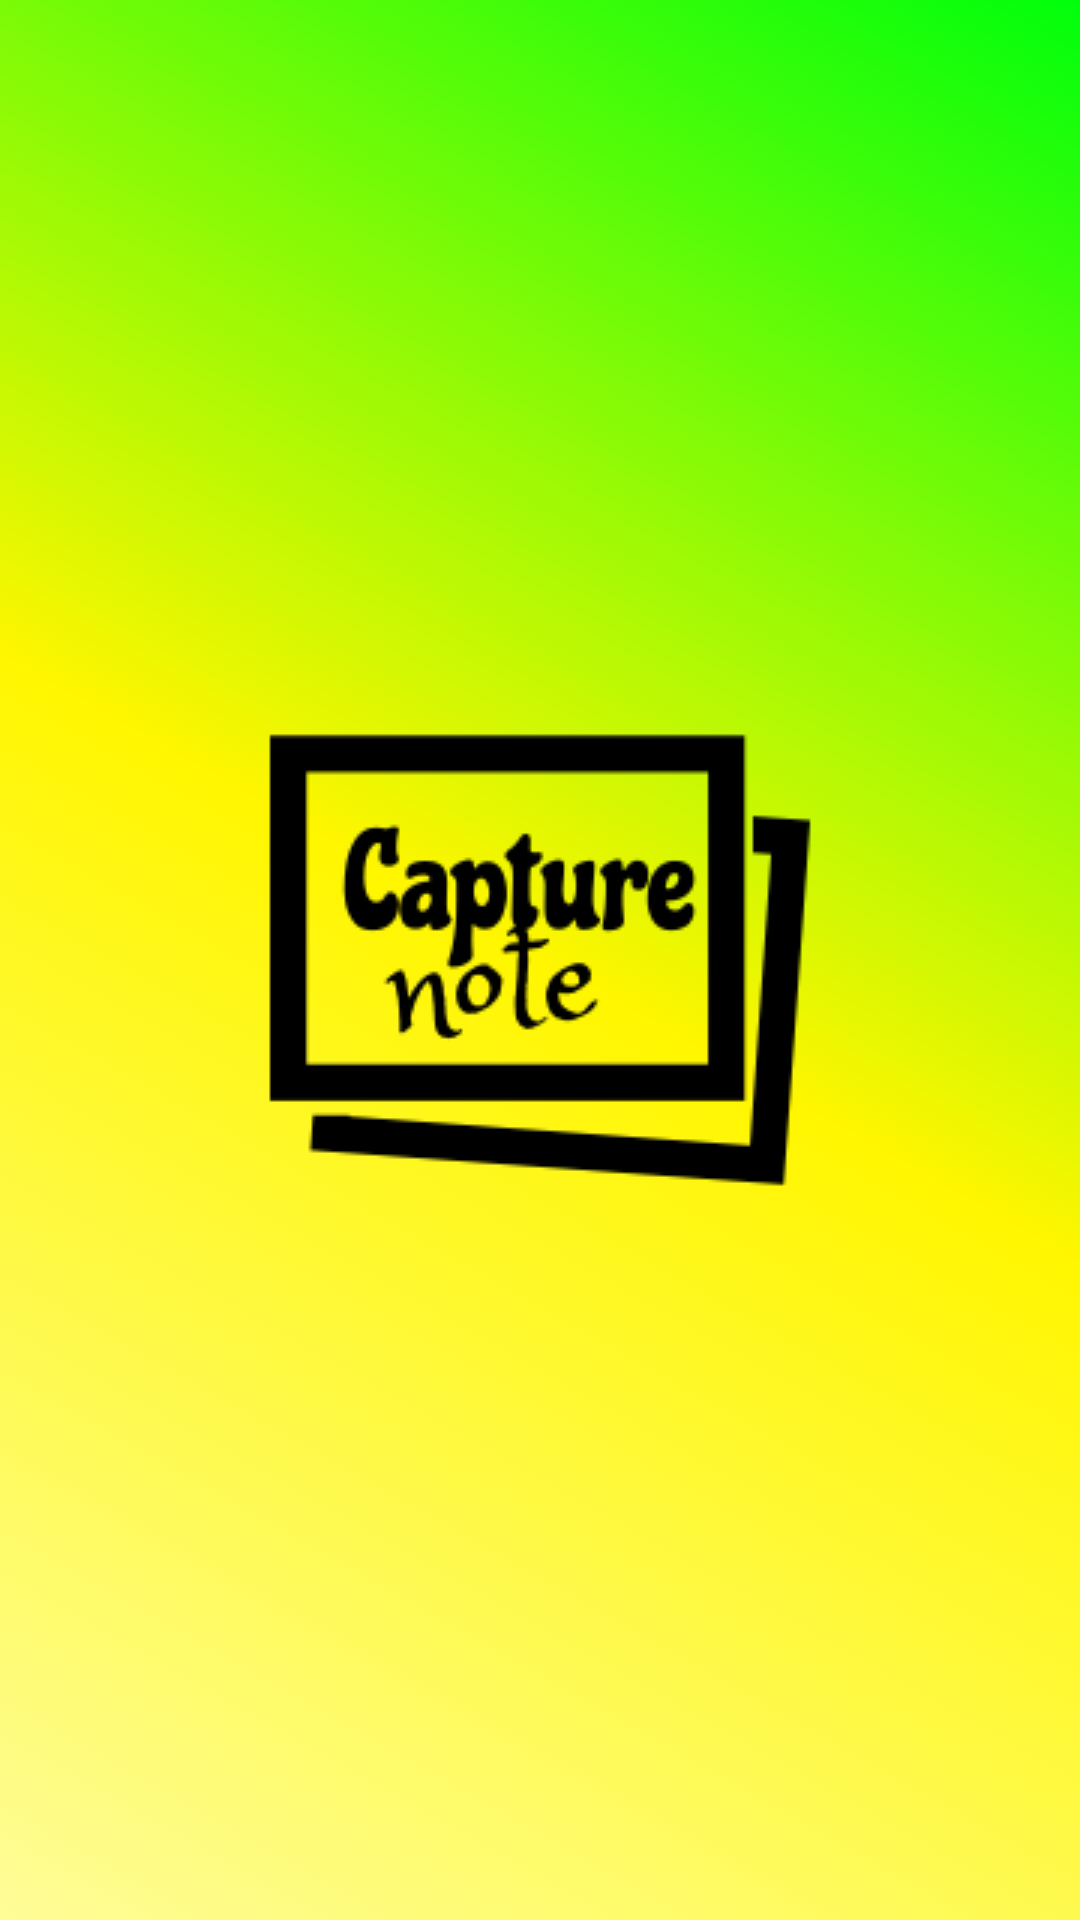

Here is an Android app screen rendered from its layout file. Give the layout XML and the strings, colors and styles it references.
<!-- AndroidManifest.xml: application theme Theme.CaptureNote -->
<!-- res/layout/activity_splash_screen.xml -->
<?xml version="1.0" encoding="utf-8"?>
<androidx.constraintlayout.widget.ConstraintLayout xmlns:android="http://schemas.android.com/apk/res/android"
    xmlns:app="http://schemas.android.com/apk/res-auto"
    xmlns:tools="http://schemas.android.com/tools"
    android:layout_width="match_parent"
    android:layout_height="match_parent"
    tools:context=".SplashScreen"
    android:background="@drawable/gradient">
    <ImageView
        android:id="@+id/logo"
        android:layout_width="wrap_content"
        android:layout_height="wrap_content"
        android:src="@drawable/capturenote"
        app:layout_constraintTop_toTopOf="parent"
        app:layout_constraintBottom_toBottomOf="parent"
        app:layout_constraintStart_toStartOf="parent"
        app:layout_constraintEnd_toEndOf="parent"/>
</androidx.constraintlayout.widget.ConstraintLayout>
<!-- resources referenced by this layout -->
<resources>
  <!-- drawable capturenote: png bitmap (drawable, 6849 bytes) -->
  <!-- drawable gradient (drawable) -->
  <?xml version="1.0" encoding="utf-8"?>
  <selector
      xmlns:android="http://schemas.android.com/apk/res/android">
      <item>
          <shape>
              <gradient
                  android:startColor="@color/yellow_pastel"
                  android:centerColor="@color/yellow_neon"
                  android:endColor="@color/green_neon"
                  android:angle="45">
              </gradient>
          </shape>
      </item>
  </selector>
  <style name="Theme.CaptureNote" parent="Theme.MaterialComponents.DayNight.DarkActionBar">
          
          <item name="colorPrimary">@color/green_neon</item>
          <item name="colorPrimaryVariant">@color/gray</item>
          <item name="colorOnPrimary">@color/white</item>
          
          <item name="colorSecondary">@color/pink_pastel</item>
          <item name="colorSecondaryVariant">@color/blue_pastel</item>
          <item name="colorOnSecondary">@color/yellow_neon</item>
          
          <item name="android:statusBarColor" tools:targetApi="l">@color/black</item>
          
      </style>
  <color name="yellow_pastel">#FEFD97</color>
  <color name="yellow_neon">#FFF600</color>
  <color name="green_neon">#00FF0C</color>
  <color name="gray">#808080</color>
  <color name="white">#FFFFFFFF</color>
  <color name="pink_pastel">#F197C0</color>
  <color name="blue_pastel">#A5F8CE</color>
  <color name="black">#FF000000</color>
</resources>
